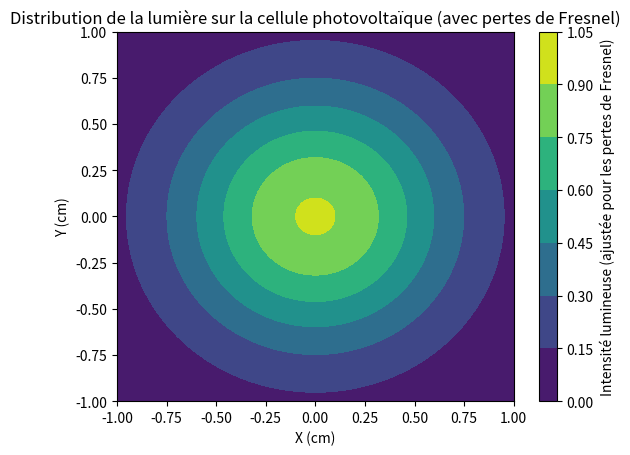

The script that saved this image:
import numpy as np
from scipy.integrate import dblquad
import matplotlib.pyplot as plt

# Paramètres pour le faisceau gaussien, la cellule photovoltaïque et les pertes de Fresnel
# Parameters for the Gaussian beam, photovoltaic cell and Fresnel losses
cell_width_cm = 2
cell_height_cm = 2
beam_center_x_cm = 0
beam_center_y_cm = 0
beam_sigma_cm = 0.5
voltage = 1.5  # Tension appliquée à la cellule photovoltaïque # voltage applied to the photovoltaic cell in volts
n_air = 1  # Indice de réfraction de l'air # Air refraction index
n_glass = 1.51446  # Indice de réfraction du verre # Refractive index of glass

# Fonction de distribution lumineuse gaussienne
def light_distribution(x, y, beam_center_x_cm=beam_center_x_cm, beam_center_y_cm=beam_center_y_cm, beam_sigma_cm=beam_sigma_cm):
    return np.exp(-((x - beam_center_x_cm)**2 + (y - beam_center_y_cm)**2) / (2 * beam_sigma_cm**2))

# Intégration de la distribution lumineuse sur la surface de la cellule
def integrate_light_distribution():
    result, _ = dblquad(light_distribution, -cell_width_cm / 2, cell_width_cm / 2, 
                        lambda x: -cell_height_cm / 2, lambda x: cell_height_cm / 2)
    return result

# Calculation of Fresnel losses for two reflections on the glass protector
# Calcul des pertes de Fresnel pour deux réflexions sur le protecteur en verre
def fresnel_losses(n1=n_air, n2=n_glass):
    R = ((n1 - n2) / (n1 + n2)) ** 2
    T_one_surface = 1 - R
    T_total = T_one_surface ** 2  # Transmission after two thoughts # Transmission après deux réflexions
    return T_total

# Calcul du photocourant (à affiner avec un modèle plus précis)
# Calculation of the photocurrent (to be refined with a more precise model)
def calculate_photocurrent(light_intensity, voltage=voltage):
    return light_intensity * voltage

# Fonction principale pour simuler, incluant les pertes de Fresnel
def main():
    T_total = fresnel_losses()
    
    # Calculation of light intensity without and with Fresnel losses
    # Calcul de l'intensité lumineuse sans et avec les pertes de Fresnel
    light_intensity_without_losses = integrate_light_distribution()
    light_intensity_with_losses = light_intensity_without_losses * T_total
    
    # Calcul du photocourant avec l'intensité lumineuse ajustée pour les pertes de Fresnel
    photocurrent = calculate_photocurrent(light_intensity_with_losses)
    print(f"Average light intensity on the cell (adjusted for Fresnel losses): {light_intensity_with_losses}")
    print(f"Photocurrent generated in the cell: {photocurrent} A")

    # Visualisation de la distribution de la lumière sur la cellule photovoltaïque, ajustée pour les pertes de Fresnel
    x = np.linspace(-cell_width_cm / 2, cell_width_cm / 2, 100)
    y = np.linspace(-cell_height_cm / 2, cell_height_cm / 2, 100)
    X, Y = np.meshgrid(x, y)
    Z = light_distribution(X, Y) * T_total  # Ajustement de la distribution lumineuse pour la visualisation
    plt.contourf(X, Y, Z, cmap='viridis')
    plt.colorbar(label='Intensité lumineuse (ajustée pour les pertes de Fresnel)')
    plt.title('Distribution de la lumière sur la cellule photovoltaïque (avec pertes de Fresnel)')
    plt.xlabel('X (cm)')
    plt.ylabel('Y (cm)')
    plt.show()

if __name__ == "__main__":
    main()
